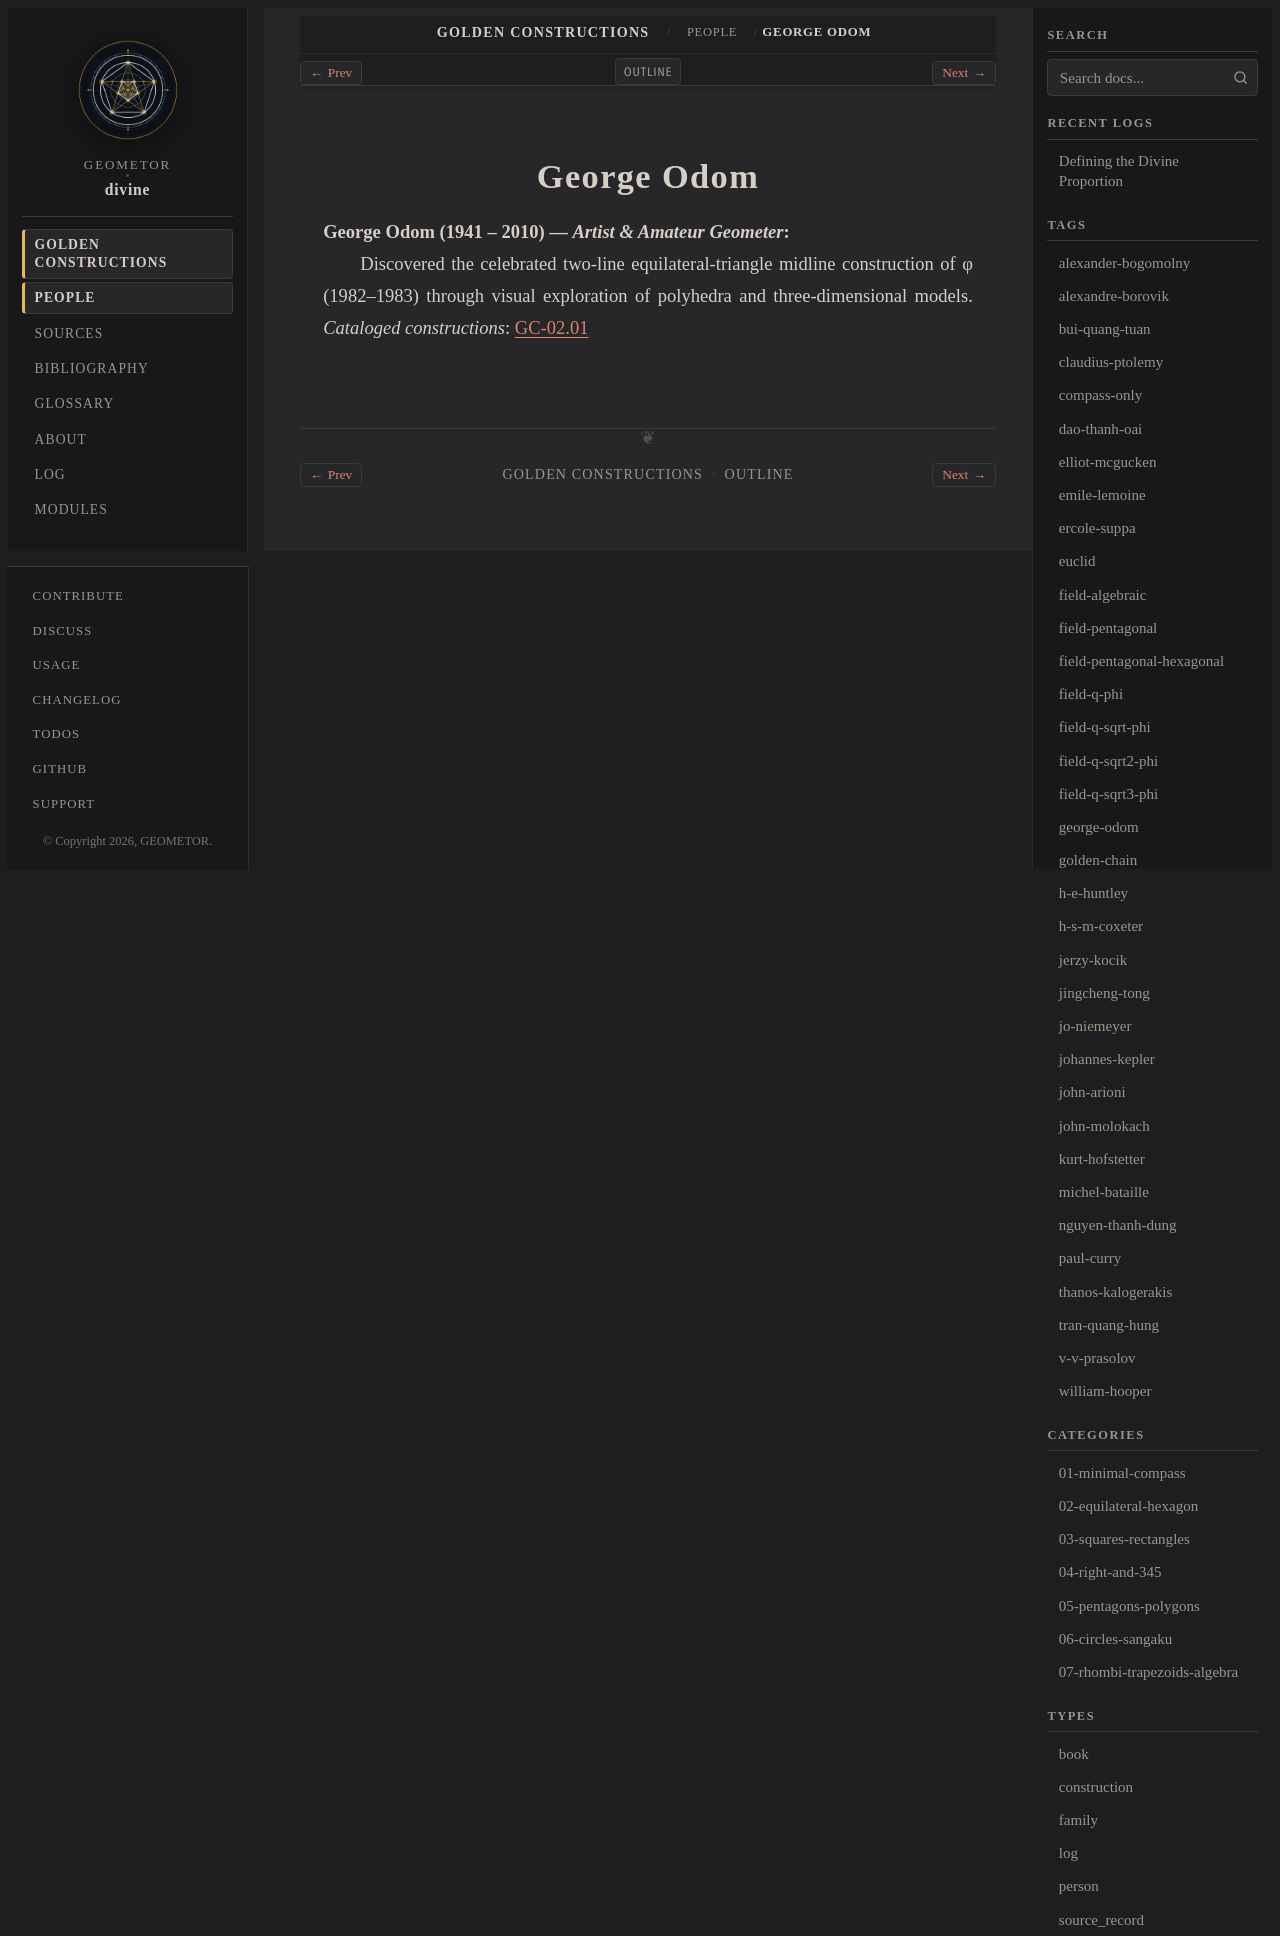

repository: geometor/divine · page: constructions/people/george-odom.html · generator: sphinx

:type: person
:layout: book
:death_year: 2010
:death_label: 2010
:lifespan: 1941 – 2010
:excerpt: George Odom (1941 – 2010) — Artist & Amateur Geometer

.. _person-george-odom:

George Odom
===========

**George Odom** (1941 – 2010) — *Artist & Amateur Geometer*
   Discovered the celebrated two-line equilateral-triangle midline construction of φ (1982–1983) through visual exploration of polyhedra and three-dimensional models.
   *Cataloged constructions*: :doc:`GC-02.01 <../02-equilateral-hexagon/01-odom-equilateral/index>`
